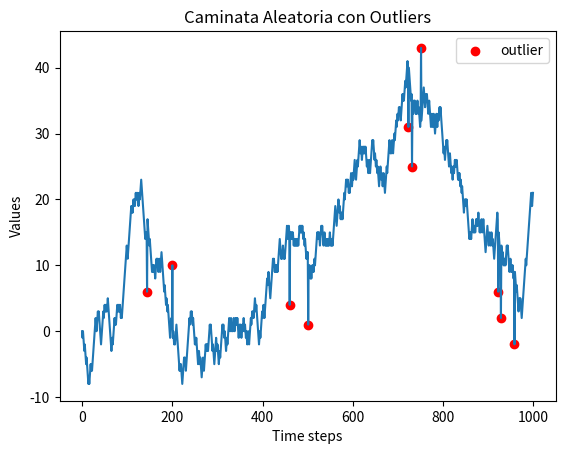
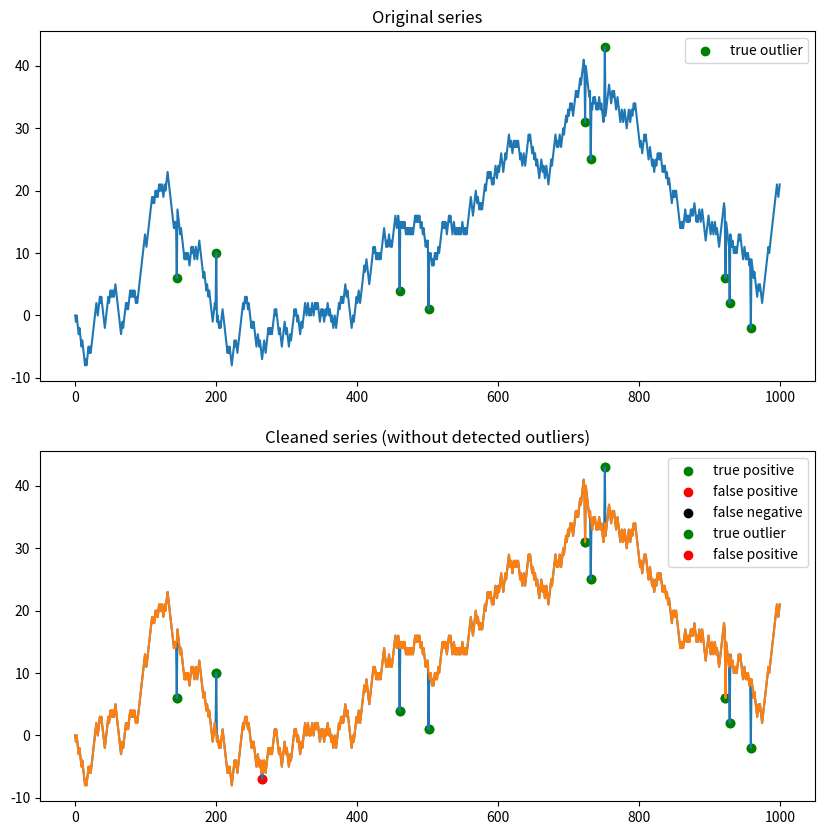

Recreate these plots in Python, in order.
# Filtro de Hampel


import matplotlib.pyplot as plt
import warnings
import pandas as pd
import numpy as np


## Hampel Filter:

# Para cada observación de la variable o serie de tiempo X, se calcula la mediana de una ventana (un subconjunto de valores) para cada observacion. Ejemplo: Si nuestro conjunto de datos es una serie temporal de 100 observaciones diarias y nos fijamos en la observacion 10, vamos a mirar un subconjunto de observaciones que se llamaran ventana, tenemos observaciones alrededor de donde estamos parados, vamos a tener vecinos alrededor, de cada lado de la observacion tomada. 9 datos anteriores y 90 posteriores. Para cada ventana se calcula la mediana (medida representativa y robusta, es decir, si en esa ventana se encuentran los atipicos, la mediana va a ser una medida que represente el conjunto sin que este afectada por los atipicos. La media no es robusta porque se ve afectada por valores atipicos).

# Luego se calculara para cada grupo de observaciones la distancia entre cada valor individual con la mediana del grupo, esto nos dara una desviacion respecto a la mediana y para tener una medida representativa de todo el grupo se sacara la mediana de todas las desviaciones absolutas. Tambien conocida como mediana de la desviación absoluta con respecto a la mediana", que también se conoce como [MAD (median absolute deviation)](https://en.wikipedia.org/wiki/Median_absolute_deviation).


# La idea es que si una muestra difiere de la mediana en más de k desviaciones estándar, se considera un dato atípico y se reemplaza por el valor de la mediana.


# Usualmente se suele seleccionar k=3, lo que se conoce como la regla de las "3 sigmas". Pero esto puede depender del problema concreto.

# Además entre el MAD y la desviación estándar se cumple la siguiente propiedad: 

# 𝜎 ≈ 1.4826 MAD


# Para el filtro de Hampel necesitamos definir dos cosas:
# 1. El tamaño de la ventana (cuántos vecinos vamos a considerar).



# 2. El número de desviaciones para identificar a los atípicos (k).

# Un umbral más alto hace que el filtro sea más tolerante, uno más bajo identificará más puntos como valores atípicos.



#%%


# Con la siguiente funcion creamos un Random Walk ( Serie Simulada )


def random_walk_with_outliers(origin, n_steps, perc_outliers=0.0, outlier_mult=10, seed=42):

    assert (perc_outliers >= 0.0) & (perc_outliers <= 1.0)
    
    # Semilla
    np.random.seed(seed)
    
    # Posibles Pasos
    steps = [-1, 1]

    # Simulando
    steps = np.random.choice(a=steps, size=n_steps-1)
    rw = np.append(origin, steps).cumsum(0)
    
    # Agregamos Outliers
    n_outliers = int(np.round(perc_outliers * n_steps, 0))
    indices = np.random.randint(0, len(rw), n_outliers)
    rw[indices] = rw[indices] + steps[indices + 1] * outlier_mult
    
    return rw, indices






#%%


rw, outlier_ind = random_walk_with_outliers(0, 1000, 0.01)
plt.plot(np.arange(len(rw)), rw)
plt.scatter(outlier_ind, rw[outlier_ind], c='r', label='outlier')
plt.title('Caminata Aleatoria con Outliers')
plt.xlabel('Time steps')
plt.ylabel('Values')
plt.legend();






#%%

#Creamos la función que me genera un Random Walk (Caminata aleatoria) con outliers

def evaluate_detection(series, true_indices, detected_indices):
    
    # Calculando Metricas
    tp = list(set(detected_outliers).intersection(set(true_indices)))
    fp = list(set(detected_outliers).difference(set(true_indices)))
    fn = list(set(true_indices).difference(set(detected_outliers)))
    perc_detected = 100 * len(tp) / len(true_indices)
    
    # Creando el Plot
    fix, ax = plt.subplots(2, 1,figsize=(10,10))
    
    ax[0].plot(np.arange(len(series)), series);
    ax[0].scatter(true_indices, series[true_indices], c='g', label='true outlier')
    ax[0].set_title('Original series')
    ax[0].legend()
    
    ax[1].plot(np.arange(len(series)), series);
    ax[1].scatter(tp, series[tp], c='g', label='true positive')
    ax[1].scatter(fp, series[fp], c='r', label='false positive')
    ax[1].scatter(fn, series[fn], c='k', label='false negative')
    ax[1].set_title('Algorithm results')
    ax[1].legend()
    
    # Print
    print('-' * 25 + ' Summary ' + '-' * 25)
    print(f'Outliers in the series: {len(true_indices)}')
    print(f'Identified outliers: {len(detected_indices)}')
    print(f'Correctly detected outliers: {len(tp)} ({perc_detected:.2f}% of all outliers).')
    print('-' * 59)
    
    return tp, fp, fn





#%%


def hampel_filter_forloop(input_series, window_size, n_sigmas=3):
    
    n = len(input_series)
    new_series = input_series.copy()
    k = 1.4826 
    
    indices = []
    
    # possibly use np.nanmedian 
    for i in range((window_size),(n - window_size)):
        x0 = np.median(input_series[(i - window_size):(i + window_size)])
        S0 = k * np.median(np.abs(input_series[(i - window_size):(i + window_size)] - x0))
        if (np.abs(input_series[i] - x0) > n_sigmas * S0):
            new_series[i] = x0
            indices.append(i)
    
    return new_series, indices

# Que tome en cuenta una ventana de 10 datos

res, detected_outliers = hampel_filter_forloop(rw, 10)

# Observaciones atipicas

detected_outliers


#%%

tp, fp, fn = evaluate_detection(rw, outlier_ind, detected_outliers)

# Hay 10 atipicos, el metodo identifica 9. De los 9 hay 8 que estan contenidos en el modelo. Detecta el 80 % de los atipicos. Hay un falso positivo y dos falsos negativos en el modelo.

#%%

plt.plot(np.arange(len(res)), res);
plt.scatter(outlier_ind, rw[outlier_ind], c='g', label='true outlier')
plt.scatter(fp, rw[fp], c='r', label='false positive')
plt.title('Cleaned series (without detected outliers)')
plt.legend();




#%%




